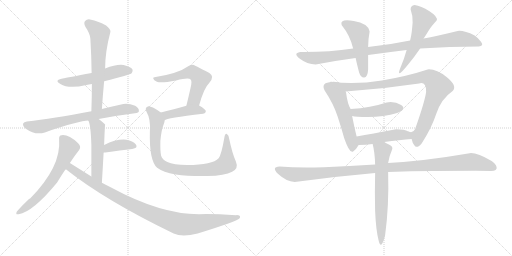
t = 0.00 s
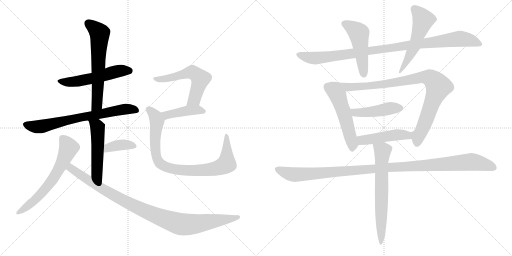
t = 2.94 s
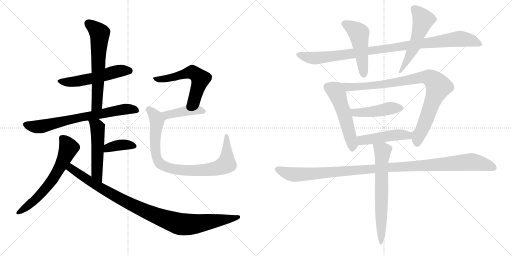
t = 5.87 s
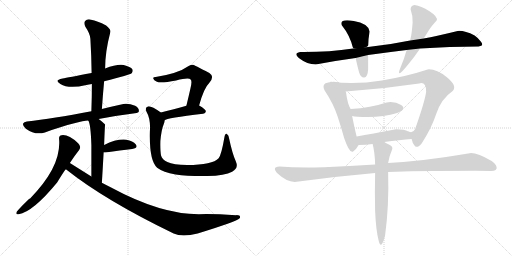
t = 8.81 s
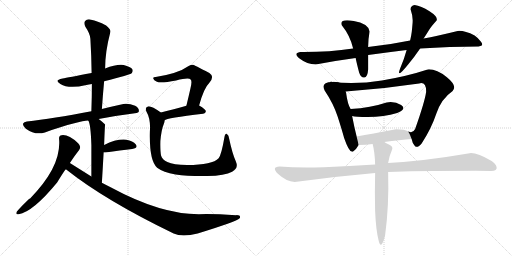
t = 11.74 s
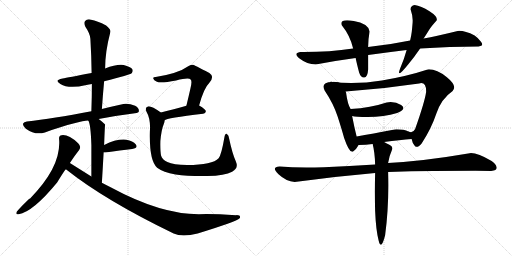
t = 14.68 s

The animated SVG that drew these frames (rendered in a browser with its animation timeline set to each time). Animation: 19 CSS @keyframes rules; one cycle of 14.68 s.

<svg version="1.1" viewBox="0 0 2048 1024" xmlns="http://www.w3.org/2000/svg">
  <g stroke="lightgray" stroke-dasharray="1,1" stroke-width="1" transform="scale(4, 4)">
    <line x1="0" y1="0" x2="256" y2="256"></line>
    <line x1="256" y1="0" x2="0" y2="256"></line>
    <line x1="128" y1="0" x2="128" y2="256"></line>
    <line x1="0" y1="128" x2="256" y2="128"></line>
    <line x1="256" y1="0" x2="512" y2="256"></line>
    <line x1="512" y1="0" x2="256" y2="256"></line>
    <line x1="384" y1="0" x2="384" y2="256"></line>
    <line x1="256" y1="128" x2="512" y2="128"></line>
  </g>
<g transform="scale(1, -1) translate(0, -850)">
   <style type="text/css">
    @keyframes keyframes0 {
      from {
       stroke: black;
       stroke-dashoffset: 539;
       stroke-width: 128;
       }
       64% {
       animation-timing-function: step-end;
       stroke: black;
       stroke-dashoffset: 0;
       stroke-width: 128;
       }
       to {
       stroke: black;
       stroke-width: 1024;
       }
       }
       #make-me-a-hanzi-animation-0 {
         animation: keyframes0 0.688639s both;
         animation-delay: 0.000000s;
         animation-timing-function: linear;
       }
    @keyframes keyframes1 {
      from {
       stroke: black;
       stroke-dashoffset: 626;
       stroke-width: 128;
       }
       67% {
       animation-timing-function: step-end;
       stroke: black;
       stroke-dashoffset: 0;
       stroke-width: 128;
       }
       to {
       stroke: black;
       stroke-width: 1024;
       }
       }
       #make-me-a-hanzi-animation-1 {
         animation: keyframes1 0.759440s both;
         animation-delay: 0.688639s;
         animation-timing-function: linear;
       }
    @keyframes keyframes2 {
      from {
       stroke: black;
       stroke-dashoffset: 707;
       stroke-width: 128;
       }
       70% {
       animation-timing-function: step-end;
       stroke: black;
       stroke-dashoffset: 0;
       stroke-width: 128;
       }
       to {
       stroke: black;
       stroke-width: 1024;
       }
       }
       #make-me-a-hanzi-animation-2 {
         animation: keyframes2 0.825358s both;
         animation-delay: 1.448079s;
         animation-timing-function: linear;
       }
    @keyframes keyframes3 {
      from {
       stroke: black;
       stroke-dashoffset: 514;
       stroke-width: 128;
       }
       63% {
       animation-timing-function: step-end;
       stroke: black;
       stroke-dashoffset: 0;
       stroke-width: 128;
       }
       to {
       stroke: black;
       stroke-width: 1024;
       }
       }
       #make-me-a-hanzi-animation-3 {
         animation: keyframes3 0.668294s both;
         animation-delay: 2.273437s;
         animation-timing-function: linear;
       }
    @keyframes keyframes4 {
      from {
       stroke: black;
       stroke-dashoffset: 378;
       stroke-width: 128;
       }
       55% {
       animation-timing-function: step-end;
       stroke: black;
       stroke-dashoffset: 0;
       stroke-width: 128;
       }
       to {
       stroke: black;
       stroke-width: 1024;
       }
       }
       #make-me-a-hanzi-animation-4 {
         animation: keyframes4 0.557617s both;
         animation-delay: 2.941731s;
         animation-timing-function: linear;
       }
    @keyframes keyframes5 {
      from {
       stroke: black;
       stroke-dashoffset: 632;
       stroke-width: 128;
       }
       67% {
       animation-timing-function: step-end;
       stroke: black;
       stroke-dashoffset: 0;
       stroke-width: 128;
       }
       to {
       stroke: black;
       stroke-width: 1024;
       }
       }
       #make-me-a-hanzi-animation-5 {
         animation: keyframes5 0.764323s both;
         animation-delay: 3.499348s;
         animation-timing-function: linear;
       }
    @keyframes keyframes6 {
      from {
       stroke: black;
       stroke-dashoffset: 996;
       stroke-width: 128;
       }
       76% {
       animation-timing-function: step-end;
       stroke: black;
       stroke-dashoffset: 0;
       stroke-width: 128;
       }
       to {
       stroke: black;
       stroke-width: 1024;
       }
       }
       #make-me-a-hanzi-animation-6 {
         animation: keyframes6 1.060547s both;
         animation-delay: 4.263671s;
         animation-timing-function: linear;
       }
    @keyframes keyframes7 {
      from {
       stroke: black;
       stroke-dashoffset: 568;
       stroke-width: 128;
       }
       65% {
       animation-timing-function: step-end;
       stroke: black;
       stroke-dashoffset: 0;
       stroke-width: 128;
       }
       to {
       stroke: black;
       stroke-width: 1024;
       }
       }
       #make-me-a-hanzi-animation-7 {
         animation: keyframes7 0.712240s both;
         animation-delay: 5.324218s;
         animation-timing-function: linear;
       }
    @keyframes keyframes8 {
      from {
       stroke: black;
       stroke-dashoffset: 425;
       stroke-width: 128;
       }
       58% {
       animation-timing-function: step-end;
       stroke: black;
       stroke-dashoffset: 0;
       stroke-width: 128;
       }
       to {
       stroke: black;
       stroke-width: 1024;
       }
       }
       #make-me-a-hanzi-animation-8 {
         animation: keyframes8 0.595866s both;
         animation-delay: 6.036458s;
         animation-timing-function: linear;
       }
    @keyframes keyframes9 {
      from {
       stroke: black;
       stroke-dashoffset: 875;
       stroke-width: 128;
       }
       74% {
       animation-timing-function: step-end;
       stroke: black;
       stroke-dashoffset: 0;
       stroke-width: 128;
       }
       to {
       stroke: black;
       stroke-width: 1024;
       }
       }
       #make-me-a-hanzi-animation-9 {
         animation: keyframes9 0.962077s both;
         animation-delay: 6.632324s;
         animation-timing-function: linear;
       }
    @keyframes keyframes10 {
      from {
       stroke: black;
       stroke-dashoffset: 986;
       stroke-width: 128;
       }
       76% {
       animation-timing-function: step-end;
       stroke: black;
       stroke-dashoffset: 0;
       stroke-width: 128;
       }
       to {
       stroke: black;
       stroke-width: 1024;
       }
       }
       #make-me-a-hanzi-animation-10 {
         animation: keyframes10 1.052409s both;
         animation-delay: 7.594401s;
         animation-timing-function: linear;
       }
    @keyframes keyframes11 {
      from {
       stroke: black;
       stroke-dashoffset: 492;
       stroke-width: 128;
       }
       62% {
       animation-timing-function: step-end;
       stroke: black;
       stroke-dashoffset: 0;
       stroke-width: 128;
       }
       to {
       stroke: black;
       stroke-width: 1024;
       }
       }
       #make-me-a-hanzi-animation-11 {
         animation: keyframes11 0.650391s both;
         animation-delay: 8.646810s;
         animation-timing-function: linear;
       }
    @keyframes keyframes12 {
      from {
       stroke: black;
       stroke-dashoffset: 280;
       stroke-width: 128;
       }
       48% {
       animation-timing-function: step-end;
       stroke: black;
       stroke-dashoffset: 0;
       stroke-width: 128;
       }
       to {
       stroke: black;
       stroke-width: 1024;
       }
       }
       #make-me-a-hanzi-animation-12 {
         animation: keyframes12 0.477865s both;
         animation-delay: 9.297201s;
         animation-timing-function: linear;
       }
    @keyframes keyframes13 {
      from {
       stroke: black;
       stroke-dashoffset: 532;
       stroke-width: 128;
       }
       63% {
       animation-timing-function: step-end;
       stroke: black;
       stroke-dashoffset: 0;
       stroke-width: 128;
       }
       to {
       stroke: black;
       stroke-width: 1024;
       }
       }
       #make-me-a-hanzi-animation-13 {
         animation: keyframes13 0.682943s both;
         animation-delay: 9.775066s;
         animation-timing-function: linear;
       }
    @keyframes keyframes14 {
      from {
       stroke: black;
       stroke-dashoffset: 947;
       stroke-width: 128;
       }
       76% {
       animation-timing-function: step-end;
       stroke: black;
       stroke-dashoffset: 0;
       stroke-width: 128;
       }
       to {
       stroke: black;
       stroke-width: 1024;
       }
       }
       #make-me-a-hanzi-animation-14 {
         animation: keyframes14 1.020671s both;
         animation-delay: 10.458009s;
         animation-timing-function: linear;
       }
    @keyframes keyframes15 {
      from {
       stroke: black;
       stroke-dashoffset: 451;
       stroke-width: 128;
       }
       59% {
       animation-timing-function: step-end;
       stroke: black;
       stroke-dashoffset: 0;
       stroke-width: 128;
       }
       to {
       stroke: black;
       stroke-width: 1024;
       }
       }
       #make-me-a-hanzi-animation-15 {
         animation: keyframes15 0.617025s both;
         animation-delay: 11.478680s;
         animation-timing-function: linear;
       }
    @keyframes keyframes16 {
      from {
       stroke: black;
       stroke-dashoffset: 470;
       stroke-width: 128;
       }
       60% {
       animation-timing-function: step-end;
       stroke: black;
       stroke-dashoffset: 0;
       stroke-width: 128;
       }
       to {
       stroke: black;
       stroke-width: 1024;
       }
       }
       #make-me-a-hanzi-animation-16 {
         animation: keyframes16 0.632487s both;
         animation-delay: 12.095705s;
         animation-timing-function: linear;
       }
    @keyframes keyframes17 {
      from {
       stroke: black;
       stroke-dashoffset: 1120;
       stroke-width: 128;
       }
       78% {
       animation-timing-function: step-end;
       stroke: black;
       stroke-dashoffset: 0;
       stroke-width: 128;
       }
       to {
       stroke: black;
       stroke-width: 1024;
       }
       }
       #make-me-a-hanzi-animation-17 {
         animation: keyframes17 1.161458s both;
         animation-delay: 12.728192s;
         animation-timing-function: linear;
       }
    @keyframes keyframes18 {
      from {
       stroke: black;
       stroke-dashoffset: 663;
       stroke-width: 128;
       }
       68% {
       animation-timing-function: step-end;
       stroke: black;
       stroke-dashoffset: 0;
       stroke-width: 128;
       }
       to {
       stroke: black;
       stroke-width: 1024;
       }
       }
       #make-me-a-hanzi-animation-18 {
         animation: keyframes18 0.789551s both;
         animation-delay: 13.889650s;
         animation-timing-function: linear;
       }
</style>
<path d="M 416.5 525.5 Q 521.5 552.5 526.5 557.5 Q 533.5 564.5 529.5 573.5 Q 522.5 583.5 494.5 590.5 Q 466.5 594.5 420.5 576.5 L 366.5 558.5 Q 269.5 540.5 250.5 536.5 Q 214.5 529.5 241.5 514.5 Q 274.5 493.5 345.5 510.5 Q 355.5 513.5 367.5 514.5 L 416.5 525.5 Z" fill="lightgray"></path> 
<path d="M 407.5 414.5 Q 411.5 472.5 416.5 525.5 L 420.5 576.5 Q 420.5 643.5 441.5 722.5 Q 444.5 732.5 424.5 748.5 Q 388.5 767.5 364.5 771.5 Q 348.5 775.5 340.5 766.5 Q 333.5 759.5 341.5 743.5 Q 360.5 715.5 361.5 695.5 Q 365.5 629.5 366.5 558.5 L 367.5 514.5 Q 367.5 462.5 365.5 405.5 C 364.5 375.5 405.5 384.5 407.5 414.5 Z" fill="lightgray"></path> 
<path d="M 394.5 374.5 Q 460.5 387.5 539.5 397.5 Q 555.5 398.5 555.5 406.5 Q 556.5 418.5 540.5 427.5 Q 515.5 437.5 493.5 434.5 Q 447.5 424.5 407.5 414.5 L 365.5 405.5 Q 209.5 375.5 107.5 364.5 Q 95.5 363.5 92.5 356.5 Q 89.5 346.5 103.5 335.5 Q 140.5 308.5 179.5 320.5 Q 323.5 368.5 353.5 367.5 L 394.5 374.5 Z" fill="lightgray"></path> 
<path d="M 407.5 119.5 Q 411.5 185.5 414.5 240.5 L 416.5 270.5 Q 419.5 351.5 420.5 352.5 L 419.5 353.5 Q 406.5 366.5 394.5 374.5 C 370.5 392.5 341.5 395.5 353.5 367.5 Q 362.5 355.5 365.5 270.5 Q 365.5 225.5 365.5 144.5 C 365.5 114.5 405.5 89.5 407.5 119.5 Z" fill="lightgray"></path> 
<path d="M 414.5 240.5 Q 417.5 240.5 421.5 240.5 Q 482.5 249.5 528.5 254.5 Q 553.5 258.5 543.5 272.5 Q 531.5 287.5 505.5 291.5 Q 466.5 295.5 416.5 270.5 C 389.5 257.5 384.5 240.5 414.5 240.5 Z" fill="lightgray"></path> 
<path d="M 279.5 198.5 Q 297.5 226.5 316.5 250.5 Q 326.5 263.5 312.5 277.5 Q 273.5 313.5 246.5 309.5 Q 234.5 308.5 236.5 292.5 Q 245.5 183.5 120.5 56.5 Q 111.5 53.5 67.5 4.5 Q 60.5 -10.5 74.5 -6.5 Q 131.5 2.5 228.5 120.5 Q 259.5 171.5 263.5 173.5 L 279.5 198.5 Z" fill="lightgray"></path> 
<path d="M 263.5 173.5 Q 419.5 49.5 694.5 -83.5 Q 728.5 -99.5 790.5 -83.5 Q 946.5 -35.5 958.5 -22.5 Q 958.5 -21.5 959.5 -21.5 Q 963.5 -9.5 944.5 -10.5 Q 851.5 -4.5 795.5 -6.5 Q 642.5 -6.5 442.5 101.5 Q 424.5 110.5 407.5 119.5 L 365.5 144.5 Q 322.5 171.5 279.5 198.5 C 254.5 214.5 239.5 191.5 263.5 173.5 Z" fill="lightgray"></path> 
<path d="M 796.5 428.5 Q 815.5 498.5 837.5 519.5 Q 859.5 544.5 837.5 558.5 Q 774.5 591.5 772.5 591.5 Q 762.5 591.5 754.5 586.5 Q 712.5 556.5 622.5 542.5 Q 610.5 542.5 613.5 535.5 Q 614.5 529.5 627.5 523.5 Q 642.5 516.5 704.5 528.5 Q 755.5 541.5 762.5 532.5 Q 769.5 526.5 761.5 495.5 Q 754.5 464.5 745.5 427.5 C 738.5 398.5 788.5 399.5 796.5 428.5 Z" fill="lightgray"></path> 
<path d="M 658.5 369.5 Q 665.5 378.5 812.5 395.5 Q 822.5 396.5 823.5 405.5 Q 823.5 412.5 796.5 428.5 C 781.5 437.5 774.5 435.5 745.5 427.5 Q 687.5 411.5 643.5 400.5 C 614.5 393.5 632.5 355.5 658.5 369.5 Z" fill="lightgray"></path> 
<path d="M 943.5 204.5 Q 928.5 238.5 916.5 296.5 Q 915.5 309.5 907.5 314.5 Q 900.5 318.5 897.5 300.5 Q 885.5 230.5 874.5 217.5 Q 850.5 190.5 748.5 190.5 Q 693.5 191.5 669.5 202.5 Q 648.5 212.5 644.5 227.5 Q 640.5 243.5 641.5 286.5 Q 645.5 332.5 655.5 355.5 Q 658.5 362.5 658.5 369.5 C 663.5 387.5 663.5 387.5 643.5 400.5 Q 603.5 428.5 591.5 424.5 Q 578.5 420.5 585.5 404.5 Q 603.5 373.5 599.5 324.5 Q 596.5 207.5 628.5 179.5 Q 652.5 161.5 702.5 152.5 Q 751.5 145.5 829.5 146.5 Q 899.5 147.5 928.5 163.5 Q 955.5 176.5 943.5 204.5 Z" fill="lightgray"></path> 
<path d="M 1640.5 688.5 Q 1553.5 670.5 1472.5 662.5 L 1412.5 656.5 Q 1313.5 641.5 1200.5 642.5 Q 1170.5 637.5 1199.5 615.0 Q 1228.5 592.5 1262.5 592.5 Q 1346.5 608.5 1422.5 618.5 L 1472.5 630.5 Q 1552.5 641.5 1626.5 650.5 L 1680.5 656.5 Q 1800.5 664.5 1914.5 664.5 Q 1937.5 666.5 1924.0 683.5 Q 1910.5 700.5 1898.5 708.5 Q 1855.5 729.5 1830.5 726.5 Q 1745.5 705.5 1694.5 696.5 L 1640.5 688.5 Z" fill="lightgray"></path> 
<path d="M 1472.5 662.5 Q 1472.5 693.5 1478.5 724.5 Q 1472.5 756.5 1415.0 766.0 Q 1357.5 775.5 1366.5 750.5 Q 1401.5 706.5 1412.5 656.5 L 1422.5 618.5 Q 1426.5 598.5 1436.5 560.5 Q 1443.5 538.5 1457.0 540.0 Q 1470.5 541.5 1472.5 572.5 Q 1472.5 596.5 1472.5 630.5 L 1472.5 662.5 Z" fill="lightgray"></path> 
<path d="M 1658.5 830.5 Q 1641.5 827.5 1642.5 812.5 Q 1652.5 784.5 1650.5 760.5 Q 1648.5 736.5 1647.0 723.5 Q 1645.5 710.5 1640.5 688.5 L 1626.5 650.5 Q 1617.5 616.5 1600.5 576.5 Q 1583.5 531.5 1632.5 592.5 Q 1657.5 622.5 1680.5 656.5 L 1694.5 696.5 Q 1706.5 714.5 1715.5 729.5 Q 1724.5 744.5 1746.5 768.5 Q 1752.5 783.5 1718.0 805.5 Q 1683.5 827.5 1658.5 830.5 Z" fill="lightgray"></path> 
<path d="M 1328.5 522.5 Q 1281.5 521.5 1298.5 488.5 Q 1333.5 436.5 1350.5 384.5 Q 1367.5 331.5 1376.5 298.5 Q 1398.5 234.5 1412.5 244.5 Q 1425.5 253.5 1434.5 270.5 C 1434.5 271.5 1433.5 275.5 1426.5 304.5 Q 1417.5 339.5 1408.5 386.5 L 1402.5 414.5 Q 1390.5 432.5 1384.5 478.5 Q 1383.5 484.5 1382.5 484.5 C 1374.5 513.5 1358.5 524.5 1328.5 522.5 Z" fill="lightgray"></path> 
<path d="M 1646.5 294.5 Q 1649.5 276.5 1659.5 266.5 Q 1669.5 255.5 1686.5 276.5 Q 1725.5 336.5 1745.5 396.5 Q 1765.5 455.5 1810.5 486.5 Q 1830.5 506.5 1787.5 541.5 Q 1743.5 575.5 1710.5 572.5 Q 1628.5 545.5 1527.5 528.5 Q 1425.5 511.5 1328.5 522.5 C 1298.5 525.5 1352.5 482.5 1382.5 484.5 Q 1530.5 494.5 1676.5 516.5 Q 1705.5 524.5 1704.5 482.5 Q 1698.5 441.5 1660.5 334.5 Q 1650.5 314.5 1633.5 324.5 C 1631.5 324.5 1636.5 322.5 1646.5 294.5 Z" fill="lightgray"></path> 
<path d="M 1408.5 386.5 Q 1422.5 382.5 1470.5 382.5 Q 1536.5 382.5 1588.5 398.5 Q 1628.5 414.5 1604.5 430.5 Q 1579.5 445.5 1546.5 440.5 Q 1483.5 419.5 1402.5 414.5 C 1372.5 412.5 1379.5 392.5 1408.5 386.5 Z" fill="lightgray"></path> 
<path d="M 1536.5 282.5 Q 1600.5 291.5 1646.5 294.5 C 1676.5 296.5 1660.5 311.5 1633.5 324.5 Q 1615.5 333.5 1578.5 332.5 Q 1487.5 315.5 1426.5 304.5 C 1396.5 299.5 1404.5 270.5 1434.5 270.5 Q 1463.5 270.5 1490.5 274.5 L 1536.5 282.5 Z" fill="lightgray"></path> 
<path d="M 1500.5 192.5 Q 1397.5 185.5 1295.5 181.5 Q 1193.5 177.5 1118.5 184.5 Q 1082.5 182.5 1114.0 153.0 Q 1145.5 123.5 1178.5 122.5 Q 1339.5 144.5 1500.5 158.5 L 1552.5 162.5 Q 1777.5 167.5 1964.5 166.5 Q 1989.5 167.5 1986.5 181.5 Q 1983.5 195.5 1966.5 206.5 Q 1899.5 245.5 1872.5 236.5 Q 1697.5 206.5 1552.5 198.5 L 1500.5 192.5 Z" fill="lightgray"></path> 
<path d="M 1568.5 252.5 Q 1572.5 263.5 1559.5 270.5 Q 1546.5 276.5 1536.5 282.5 C 1510.5 297.5 1483.5 303.5 1490.5 274.5 Q 1499.5 240.5 1500.5 192.5 L 1500.5 158.5 Q 1498.5 82.5 1500.5 6.5 Q 1503.5 -68.5 1514.5 -111.5 Q 1524.5 -154.5 1540.5 -90.5 Q 1556.5 28.5 1552.5 162.5 L 1552.5 198.5 Q 1558.5 231.5 1568.5 252.5 Z" fill="lightgray"></path> 
      <clipPath id="make-me-a-hanzi-clip-0">
      <path d="M 416.5 525.5 Q 521.5 552.5 526.5 557.5 Q 533.5 564.5 529.5 573.5 Q 522.5 583.5 494.5 590.5 Q 466.5 594.5 420.5 576.5 L 366.5 558.5 Q 269.5 540.5 250.5 536.5 Q 214.5 529.5 241.5 514.5 Q 274.5 493.5 345.5 510.5 Q 355.5 513.5 367.5 514.5 L 416.5 525.5 Z" fill="lightgray"></path>
      </clipPath>
      <path clip-path="url(#make-me-a-hanzi-clip-0)" d="M 242.5 526.5 L 298.5 523.5 L 368.5 536.5 L 477.5 567.5 L 519.5 566.5 " fill="none" id="make-me-a-hanzi-animation-0" stroke-dasharray="411 822" stroke-linecap="round"></path>

      <clipPath id="make-me-a-hanzi-clip-1">
      <path d="M 407.5 414.5 Q 411.5 472.5 416.5 525.5 L 420.5 576.5 Q 420.5 643.5 441.5 722.5 Q 444.5 732.5 424.5 748.5 Q 388.5 767.5 364.5 771.5 Q 348.5 775.5 340.5 766.5 Q 333.5 759.5 341.5 743.5 Q 360.5 715.5 361.5 695.5 Q 365.5 629.5 366.5 558.5 L 367.5 514.5 Q 367.5 462.5 365.5 405.5 C 364.5 375.5 405.5 384.5 407.5 414.5 Z" fill="lightgray"></path>
      </clipPath>
      <path clip-path="url(#make-me-a-hanzi-clip-1)" d="M 352.5 757.5 L 398.5 717.5 L 388.5 440.5 L 371.5 413.5 " fill="none" id="make-me-a-hanzi-animation-1" stroke-dasharray="498 996" stroke-linecap="round"></path>

      <clipPath id="make-me-a-hanzi-clip-2">
      <path d="M 394.5 374.5 Q 460.5 387.5 539.5 397.5 Q 555.5 398.5 555.5 406.5 Q 556.5 418.5 540.5 427.5 Q 515.5 437.5 493.5 434.5 Q 447.5 424.5 407.5 414.5 L 365.5 405.5 Q 209.5 375.5 107.5 364.5 Q 95.5 363.5 92.5 356.5 Q 89.5 346.5 103.5 335.5 Q 140.5 308.5 179.5 320.5 Q 323.5 368.5 353.5 367.5 L 394.5 374.5 Z" fill="lightgray"></path>
      </clipPath>
      <path clip-path="url(#make-me-a-hanzi-clip-2)" d="M 102.5 352.5 L 134.5 343.5 L 166.5 344.5 L 306.5 378.5 L 475.5 410.5 L 527.5 414.5 L 544.5 409.5 " fill="none" id="make-me-a-hanzi-animation-2" stroke-dasharray="579 1158" stroke-linecap="round"></path>

      <clipPath id="make-me-a-hanzi-clip-3">
      <path d="M 407.5 119.5 Q 411.5 185.5 414.5 240.5 L 416.5 270.5 Q 419.5 351.5 420.5 352.5 L 419.5 353.5 Q 406.5 366.5 394.5 374.5 C 370.5 392.5 341.5 395.5 353.5 367.5 Q 362.5 355.5 365.5 270.5 Q 365.5 225.5 365.5 144.5 C 365.5 114.5 405.5 89.5 407.5 119.5 Z" fill="lightgray"></path>
      </clipPath>
      <path clip-path="url(#make-me-a-hanzi-clip-3)" d="M 360.5 367.5 L 390.5 338.5 L 387.5 157.5 L 405.5 127.5 " fill="none" id="make-me-a-hanzi-animation-3" stroke-dasharray="386 772" stroke-linecap="round"></path>

      <clipPath id="make-me-a-hanzi-clip-4">
      <path d="M 414.5 240.5 Q 417.5 240.5 421.5 240.5 Q 482.5 249.5 528.5 254.5 Q 553.5 258.5 543.5 272.5 Q 531.5 287.5 505.5 291.5 Q 466.5 295.5 416.5 270.5 C 389.5 257.5 384.5 240.5 414.5 240.5 Z" fill="lightgray"></path>
      </clipPath>
      <path clip-path="url(#make-me-a-hanzi-clip-4)" d="M 418.5 247.5 L 432.5 260.5 L 486.5 271.5 L 533.5 265.5 " fill="none" id="make-me-a-hanzi-animation-4" stroke-dasharray="250 500" stroke-linecap="round"></path>

      <clipPath id="make-me-a-hanzi-clip-5">
      <path d="M 279.5 198.5 Q 297.5 226.5 316.5 250.5 Q 326.5 263.5 312.5 277.5 Q 273.5 313.5 246.5 309.5 Q 234.5 308.5 236.5 292.5 Q 245.5 183.5 120.5 56.5 Q 111.5 53.5 67.5 4.5 Q 60.5 -10.5 74.5 -6.5 Q 131.5 2.5 228.5 120.5 Q 259.5 171.5 263.5 173.5 L 279.5 198.5 Z" fill="lightgray"></path>
      </clipPath>
      <path clip-path="url(#make-me-a-hanzi-clip-5)" d="M 247.5 297.5 L 274.5 259.5 L 218.5 142.5 L 179.5 91.5 L 131.5 42.5 L 77.5 2.5 " fill="none" id="make-me-a-hanzi-animation-5" stroke-dasharray="504 1008" stroke-linecap="round"></path>

      <clipPath id="make-me-a-hanzi-clip-6">
      <path d="M 263.5 173.5 Q 419.5 49.5 694.5 -83.5 Q 728.5 -99.5 790.5 -83.5 Q 946.5 -35.5 958.5 -22.5 Q 958.5 -21.5 959.5 -21.5 Q 963.5 -9.5 944.5 -10.5 Q 851.5 -4.5 795.5 -6.5 Q 642.5 -6.5 442.5 101.5 Q 424.5 110.5 407.5 119.5 L 365.5 144.5 Q 322.5 171.5 279.5 198.5 C 254.5 214.5 239.5 191.5 263.5 173.5 Z" fill="lightgray"></path>
      </clipPath>
      <path clip-path="url(#make-me-a-hanzi-clip-6)" d="M 281.5 188.5 L 284.5 176.5 L 330.5 144.5 L 481.5 54.5 L 601.5 -2.5 L 704.5 -41.5 L 774.5 -46.5 L 954.5 -17.5 " fill="none" id="make-me-a-hanzi-animation-6" stroke-dasharray="868 1736" stroke-linecap="round"></path>

      <clipPath id="make-me-a-hanzi-clip-7">
      <path d="M 796.5 428.5 Q 815.5 498.5 837.5 519.5 Q 859.5 544.5 837.5 558.5 Q 774.5 591.5 772.5 591.5 Q 762.5 591.5 754.5 586.5 Q 712.5 556.5 622.5 542.5 Q 610.5 542.5 613.5 535.5 Q 614.5 529.5 627.5 523.5 Q 642.5 516.5 704.5 528.5 Q 755.5 541.5 762.5 532.5 Q 769.5 526.5 761.5 495.5 Q 754.5 464.5 745.5 427.5 C 738.5 398.5 788.5 399.5 796.5 428.5 Z" fill="lightgray"></path>
      </clipPath>
      <path clip-path="url(#make-me-a-hanzi-clip-7)" d="M 620.5 535.5 L 641.5 532.5 L 690.5 540.5 L 763.5 561.5 L 791.5 547.5 L 801.5 535.5 L 781.5 463.5 L 776.5 452.5 L 751.5 433.5 " fill="none" id="make-me-a-hanzi-animation-7" stroke-dasharray="440 880" stroke-linecap="round"></path>

      <clipPath id="make-me-a-hanzi-clip-8">
      <path d="M 658.5 369.5 Q 665.5 378.5 812.5 395.5 Q 822.5 396.5 823.5 405.5 Q 823.5 412.5 796.5 428.5 C 781.5 437.5 774.5 435.5 745.5 427.5 Q 687.5 411.5 643.5 400.5 C 614.5 393.5 632.5 355.5 658.5 369.5 Z" fill="lightgray"></path>
      </clipPath>
      <path clip-path="url(#make-me-a-hanzi-clip-8)" d="M 656.5 375.5 L 666.5 390.5 L 752.5 408.5 L 790.5 410.5 L 814.5 404.5 " fill="none" id="make-me-a-hanzi-animation-8" stroke-dasharray="297 594" stroke-linecap="round"></path>

      <clipPath id="make-me-a-hanzi-clip-9">
      <path d="M 943.5 204.5 Q 928.5 238.5 916.5 296.5 Q 915.5 309.5 907.5 314.5 Q 900.5 318.5 897.5 300.5 Q 885.5 230.5 874.5 217.5 Q 850.5 190.5 748.5 190.5 Q 693.5 191.5 669.5 202.5 Q 648.5 212.5 644.5 227.5 Q 640.5 243.5 641.5 286.5 Q 645.5 332.5 655.5 355.5 Q 658.5 362.5 658.5 369.5 C 663.5 387.5 663.5 387.5 643.5 400.5 Q 603.5 428.5 591.5 424.5 Q 578.5 420.5 585.5 404.5 Q 603.5 373.5 599.5 324.5 Q 596.5 207.5 628.5 179.5 Q 652.5 161.5 702.5 152.5 Q 751.5 145.5 829.5 146.5 Q 899.5 147.5 928.5 163.5 Q 955.5 176.5 943.5 204.5 Z" fill="lightgray"></path>
      </clipPath>
      <path clip-path="url(#make-me-a-hanzi-clip-9)" d="M 594.5 412.5 L 621.5 386.5 L 626.5 372.5 L 619.5 292.5 L 624.5 227.5 L 640.5 196.5 L 668.5 181.5 L 711.5 171.5 L 784.5 168.5 L 855.5 174.5 L 902.5 192.5 L 907.5 216.5 L 906.5 307.5 " fill="none" id="make-me-a-hanzi-animation-9" stroke-dasharray="747 1494" stroke-linecap="round"></path>

      <clipPath id="make-me-a-hanzi-clip-10">
      <path d="M 1640.5 688.5 Q 1553.5 670.5 1472.5 662.5 L 1412.5 656.5 Q 1313.5 641.5 1200.5 642.5 Q 1170.5 637.5 1199.5 615.0 Q 1228.5 592.5 1262.5 592.5 Q 1346.5 608.5 1422.5 618.5 L 1472.5 630.5 Q 1552.5 641.5 1626.5 650.5 L 1680.5 656.5 Q 1800.5 664.5 1914.5 664.5 Q 1937.5 666.5 1924.0 683.5 Q 1910.5 700.5 1898.5 708.5 Q 1855.5 729.5 1830.5 726.5 Q 1745.5 705.5 1694.5 696.5 L 1640.5 688.5 Z" fill="lightgray"></path>
      </clipPath>
      <path clip-path="url(#make-me-a-hanzi-clip-10)" d="M 1198.5 628.5 L 1265.5 617.5 L 1836.5 695.5 L 1880.5 690.5 L 1918.5 674.5 " fill="none" id="make-me-a-hanzi-animation-10" stroke-dasharray="858 1716" stroke-linecap="round"></path>

      <clipPath id="make-me-a-hanzi-clip-11">
      <path d="M 1472.5 662.5 Q 1472.5 693.5 1478.5 724.5 Q 1472.5 756.5 1415.0 766.0 Q 1357.5 775.5 1366.5 750.5 Q 1401.5 706.5 1412.5 656.5 L 1422.5 618.5 Q 1426.5 598.5 1436.5 560.5 Q 1443.5 538.5 1457.0 540.0 Q 1470.5 541.5 1472.5 572.5 Q 1472.5 596.5 1472.5 630.5 L 1472.5 662.5 Z" fill="lightgray"></path>
      </clipPath>
      <path clip-path="url(#make-me-a-hanzi-clip-11)" d="M 1376.5 755.5 L 1435.5 717.5 L 1454.5 552.5 " fill="none" id="make-me-a-hanzi-animation-11" stroke-dasharray="364 728" stroke-linecap="round"></path>

      <clipPath id="make-me-a-hanzi-clip-12">
      <path d="M 1658.5 830.5 Q 1641.5 827.5 1642.5 812.5 Q 1652.5 784.5 1650.5 760.5 Q 1648.5 736.5 1647.0 723.5 Q 1645.5 710.5 1640.5 688.5 L 1626.5 650.5 Q 1617.5 616.5 1600.5 576.5 Q 1583.5 531.5 1632.5 592.5 Q 1657.5 622.5 1680.5 656.5 L 1694.5 696.5 Q 1706.5 714.5 1715.5 729.5 Q 1724.5 744.5 1746.5 768.5 Q 1752.5 783.5 1718.0 805.5 Q 1683.5 827.5 1658.5 830.5 Z" fill="lightgray"></path>
      </clipPath>
      <path clip-path="url(#make-me-a-hanzi-clip-12)" d="M 1619.5 578.5 L 1598.5 567.5 " fill="none" id="make-me-a-hanzi-animation-12" stroke-dasharray="152 304" stroke-linecap="round"></path>

      <clipPath id="make-me-a-hanzi-clip-13">
      <path d="M 1328.5 522.5 Q 1281.5 521.5 1298.5 488.5 Q 1333.5 436.5 1350.5 384.5 Q 1367.5 331.5 1376.5 298.5 Q 1398.5 234.5 1412.5 244.5 Q 1425.5 253.5 1434.5 270.5 C 1434.5 271.5 1433.5 275.5 1426.5 304.5 Q 1417.5 339.5 1408.5 386.5 L 1402.5 414.5 Q 1390.5 432.5 1384.5 478.5 Q 1383.5 484.5 1382.5 484.5 C 1374.5 513.5 1358.5 524.5 1328.5 522.5 Z" fill="lightgray"></path>
      </clipPath>
      <path clip-path="url(#make-me-a-hanzi-clip-13)" d="M 1312.5 501.5 L 1353.5 463.5 L 1407.5 282.5 L 1407.5 251.5 " fill="none" id="make-me-a-hanzi-animation-13" stroke-dasharray="404 808" stroke-linecap="round"></path>

      <clipPath id="make-me-a-hanzi-clip-14">
      <path d="M 1646.5 294.5 Q 1649.5 276.5 1659.5 266.5 Q 1669.5 255.5 1686.5 276.5 Q 1725.5 336.5 1745.5 396.5 Q 1765.5 455.5 1810.5 486.5 Q 1830.5 506.5 1787.5 541.5 Q 1743.5 575.5 1710.5 572.5 Q 1628.5 545.5 1527.5 528.5 Q 1425.5 511.5 1328.5 522.5 C 1298.5 525.5 1352.5 482.5 1382.5 484.5 Q 1530.5 494.5 1676.5 516.5 Q 1705.5 524.5 1704.5 482.5 Q 1698.5 441.5 1660.5 334.5 Q 1650.5 314.5 1633.5 324.5 C 1631.5 324.5 1636.5 322.5 1646.5 294.5 Z" fill="lightgray"></path>
      </clipPath>
      <path clip-path="url(#make-me-a-hanzi-clip-14)" d="M 1335.5 521.5 L 1389.5 500.5 L 1513.5 509.5 L 1696.5 541.5 L 1716.5 539.5 L 1735.5 527.5 L 1752.5 503.5 L 1684.5 322.5 L 1672.5 306.5 L 1646.5 312.5 L 1640.5 321.5 " fill="none" id="make-me-a-hanzi-animation-14" stroke-dasharray="819 1638" stroke-linecap="round"></path>

      <clipPath id="make-me-a-hanzi-clip-15">
      <path d="M 1408.5 386.5 Q 1422.5 382.5 1470.5 382.5 Q 1536.5 382.5 1588.5 398.5 Q 1628.5 414.5 1604.5 430.5 Q 1579.5 445.5 1546.5 440.5 Q 1483.5 419.5 1402.5 414.5 C 1372.5 412.5 1379.5 392.5 1408.5 386.5 Z" fill="lightgray"></path>
      </clipPath>
      <path clip-path="url(#make-me-a-hanzi-clip-15)" d="M 1410.5 408.5 L 1421.5 400.5 L 1440.5 399.5 L 1601.5 418.5 " fill="none" id="make-me-a-hanzi-animation-15" stroke-dasharray="323 646" stroke-linecap="round"></path>

      <clipPath id="make-me-a-hanzi-clip-16">
      <path d="M 1536.5 282.5 Q 1600.5 291.5 1646.5 294.5 C 1676.5 296.5 1660.5 311.5 1633.5 324.5 Q 1615.5 333.5 1578.5 332.5 Q 1487.5 315.5 1426.5 304.5 C 1396.5 299.5 1404.5 270.5 1434.5 270.5 Q 1463.5 270.5 1490.5 274.5 L 1536.5 282.5 Z" fill="lightgray"></path>
      </clipPath>
      <path clip-path="url(#make-me-a-hanzi-clip-16)" d="M 1433.5 300.5 L 1454.5 289.5 L 1601.5 311.5 L 1619.5 310.5 L 1639.5 297.5 " fill="none" id="make-me-a-hanzi-animation-16" stroke-dasharray="342 684" stroke-linecap="round"></path>

      <clipPath id="make-me-a-hanzi-clip-17">
      <path d="M 1500.5 192.5 Q 1397.5 185.5 1295.5 181.5 Q 1193.5 177.5 1118.5 184.5 Q 1082.5 182.5 1114.0 153.0 Q 1145.5 123.5 1178.5 122.5 Q 1339.5 144.5 1500.5 158.5 L 1552.5 162.5 Q 1777.5 167.5 1964.5 166.5 Q 1989.5 167.5 1986.5 181.5 Q 1983.5 195.5 1966.5 206.5 Q 1899.5 245.5 1872.5 236.5 Q 1697.5 206.5 1552.5 198.5 L 1500.5 192.5 Z" fill="lightgray"></path>
      </clipPath>
      <path clip-path="url(#make-me-a-hanzi-clip-17)" d="M 1114.5 169.5 L 1182.5 151.5 L 1883.5 202.5 L 1971.5 180.5 " fill="none" id="make-me-a-hanzi-animation-17" stroke-dasharray="992 1984" stroke-linecap="round"></path>

      <clipPath id="make-me-a-hanzi-clip-18">
      <path d="M 1568.5 252.5 Q 1572.5 263.5 1559.5 270.5 Q 1546.5 276.5 1536.5 282.5 C 1510.5 297.5 1483.5 303.5 1490.5 274.5 Q 1499.5 240.5 1500.5 192.5 L 1500.5 158.5 Q 1498.5 82.5 1500.5 6.5 Q 1503.5 -68.5 1514.5 -111.5 Q 1524.5 -154.5 1540.5 -90.5 Q 1556.5 28.5 1552.5 162.5 L 1552.5 198.5 Q 1558.5 231.5 1568.5 252.5 Z" fill="lightgray"></path>
      </clipPath>
      <path clip-path="url(#make-me-a-hanzi-clip-18)" d="M 1499.5 270.5 L 1530.5 245.5 L 1524.5 14.5 L 1524.5 -91.5 L 1529.5 -103.5 L 1521.5 -118.5 " fill="none" id="make-me-a-hanzi-animation-18" stroke-dasharray="535 1070" stroke-linecap="round"></path>

</g>
</svg>
